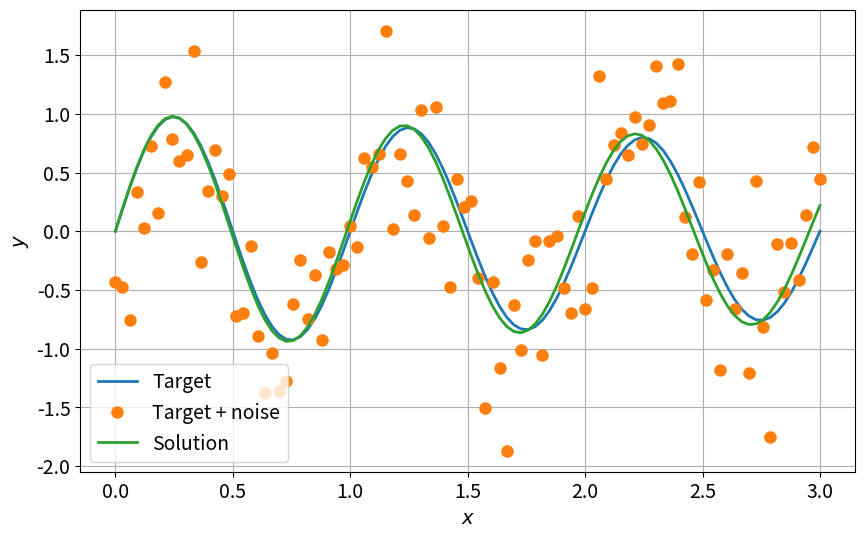

Generate this figure with matplotlib:
# Setup
%matplotlib inline
import numpy as np
import matplotlib.pyplot as plt
import matplotlib

params = {
    "font.size": 14,
    "figure.figsize": (10.0, 6.0),
    "lines.linewidth": 2.0,
    "lines.markersize": 8,
}
matplotlib.rcParams.update(params)

from scipy import optimize


def f(X):
    """
    Cost function.
    """
    return ((X - 1) ** 2).sum()


X0 = [0.0, 0.0]  # Initial guess
sol = optimize.minimize(f, X0, method="nelder-mead")
X = sol.x
print("Solution: ", X)

def func(x, omega, tau):
    return np.exp(-x / tau) * np.sin(omega * x)


xdata = np.linspace(0, 3.0, 100)
y = func(xdata, omega=2.0 * np.pi, tau=10.0)
ydata = y + 0.5 * np.random.normal(size=len(xdata))

params, cov = optimize.curve_fit(func, xdata, ydata)
omega, tau = params
ysol = func(xdata, omega, tau)


fig = plt.figure(0)
plt.clf()
plt.plot(xdata, y, label="Target")
plt.plot(xdata, ydata, "o", label="Target + noise")
plt.plot(xdata, ysol, label="Solution")
plt.grid()
plt.xlabel("$x$")
plt.ylabel("$y$")
plt.legend()
plt.show()